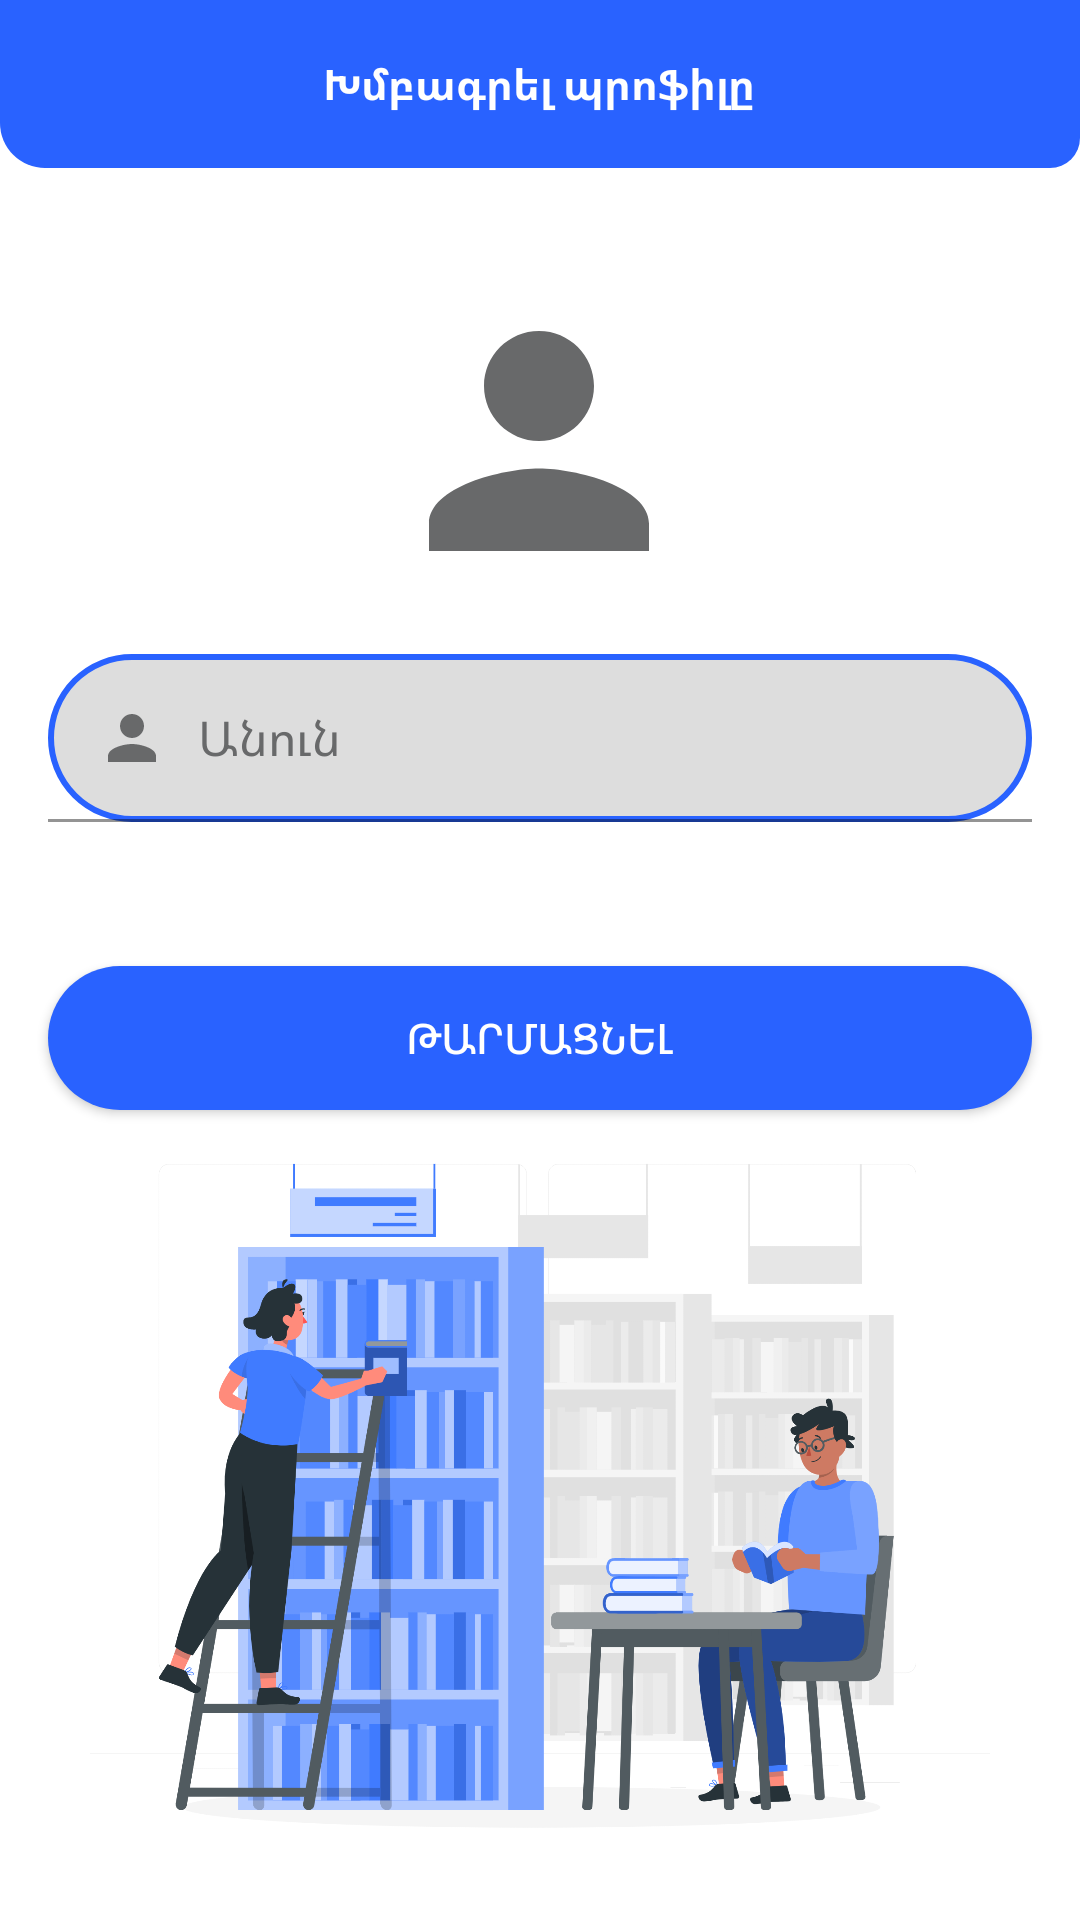

Write the Android layout XML for this screen, with the resource values it uses.
<!-- AndroidManifest.xml: application theme Theme.BookFragment -->
<!-- res/layout/fragment_profile_edit.xml -->
<?xml version="1.0" encoding="utf-8"?>
<androidx.constraintlayout.widget.ConstraintLayout xmlns:android="http://schemas.android.com/apk/res/android"
    xmlns:app="http://schemas.android.com/apk/res-auto"
    xmlns:tools="http://schemas.android.com/tools"
    android:layout_width="match_parent"
    android:layout_height="match_parent"
    tools:context=".fragments.ProfileEditFragment">

    <ImageView
        android:layout_width="wrap_content"
        android:layout_height="300dp"
        android:src="@drawable/b"
        app:layout_constraintBottom_toBottomOf="parent"
        app:layout_constraintEnd_toEndOf="parent"
        app:layout_constraintStart_toStartOf="parent"
        app:layout_constraintTop_toBottomOf="@+id/updateBtn" />

    <RelativeLayout
        android:id="@+id/relativeLayout"
        android:layout_width="match_parent"
        android:layout_height="?actionBarSize"
        android:background="@drawable/shape_toolbar2"
        app:layout_constraintTop_toTopOf="parent">

        <ImageButton
            android:id="@+id/backBtn"
            android:layout_width="wrap_content"
            android:layout_height="wrap_content"
            android:layout_centerVertical="true"
            android:layout_marginStart="10dp"
            android:background="@android:color/transparent"
            android:minWidth="48dp"
            android:minHeight="48dp"
            android:src="@drawable/ic_back_white"
            tools:ignore="SpeakableTextPresentCheck" />

        <TextView
            android:id="@+id/edit_profile_tv"
            android:layout_width="wrap_content"
            android:layout_height="wrap_content"

            android:layout_centerInParent="true"
            android:text="Խմբագրել պրոֆիլը"
            android:textColor="@color/white"
            android:textStyle="bold" />
    </RelativeLayout>

    <com.google.android.material.imageview.ShapeableImageView
        android:id="@+id/profileIv"
        android:layout_width="110dp"
        android:layout_height="110dp"
        android:layout_centerHorizontal="true"
        android:layout_marginTop="36dp"
        android:background="@color/white"
        android:src="@drawable/ic_person_gray"
        app:layout_constraintEnd_toEndOf="parent"
        app:layout_constraintHorizontal_bias="0.498"
        app:layout_constraintStart_toStartOf="parent"
        app:layout_constraintTop_toBottomOf="@+id/relativeLayout" />

    <com.google.android.material.textfield.TextInputLayout
        android:id="@+id/nameTil"
        android:layout_width="match_parent"
        android:layout_height="wrap_content"
        app:hintEnabled="false"
        android:layout_margin="16dp"
        app:layout_constraintTop_toBottomOf="@+id/profileIv">

        <EditText
            android:id="@+id/nameEt"
            android:layout_width="match_parent"
            android:layout_height="wrap_content"
            android:background="@drawable/shape_edittext01"
            android:drawableStart="@drawable/ic_person_gray"
            android:drawablePadding="10dp"
            android:padding="16dp"
            android:hint="Անուն"
            android:inputType="textPersonName|textCapWords"
            android:textColor="#011A2E"
            android:textColorHint="@color/gray02" />
    </com.google.android.material.textfield.TextInputLayout>

    <androidx.appcompat.widget.AppCompatButton
        android:id="@+id/updateBtn"
        android:layout_width="match_parent"
        android:layout_height="wrap_content"
        android:layout_marginTop="48dp"
        android:background="@drawable/shape_button01"
        android:backgroundTint="@color/blue"
        android:text="Թարմացնել"
        android:layout_marginHorizontal="16dp"
        android:textColor="@color/white"
        app:layout_constraintEnd_toEndOf="@+id/nameTil"
        app:layout_constraintStart_toStartOf="@+id/nameTil"
        app:layout_constraintTop_toBottomOf="@+id/nameTil" />

</androidx.constraintlayout.widget.ConstraintLayout>
<!-- resources referenced by this layout -->
<resources>
  <color name="blue">#2962ff</color>
  <color name="gray02">#68696A</color>
  <color name="white">#FFFFFFFF</color>
  <!-- drawable b: png bitmap (drawable, 337740 bytes) -->
  <!-- drawable ic_person_gray (drawable) -->
  <vector android:height="24dp" android:tint="@color/gray02"
      android:viewportHeight="24" android:viewportWidth="24"
      android:width="24dp" xmlns:android="http://schemas.android.com/apk/res/android">
      <path android:fillColor="@android:color/white" android:pathData="M12,12c2.21,0 4,-1.79 4,-4s-1.79,-4 -4,-4 -4,1.79 -4,4 1.79,4 4,4zM12,14c-2.67,0 -8,1.34 -8,4v2h16v-2c0,-2.66 -5.33,-4 -8,-4z"/>
  </vector>
  <!-- drawable shape_button01 (drawable-v24) -->
  <?xml version="1.0" encoding="utf-8"?>
  <shape xmlns:android="http://schemas.android.com/apk/res/android"
      android:shape="rectangle">
      <solid android:color="#2962ff"/>
  
  <corners android:radius="100dp"/>
  
  </shape>
  <!-- drawable shape_edittext01 (drawable-v24) -->
  <?xml version="1.0" encoding="utf-8"?>
  <shape xmlns:android="http://schemas.android.com/apk/res/android"
      android:shape="rectangle">
  
      <solid android:color="#22000000" />
      <corners android:radius="50dp"/>
  
      <stroke android:color="#2962ff"
          android:width="2dp"/>
  </shape>
  <!-- drawable shape_toolbar2 (drawable) -->
  <?xml version="1.0" encoding="utf-8"?>
  <shape xmlns:android="http://schemas.android.com/apk/res/android"
      android:shape="rectangle">
      <corners android:bottomLeftRadius="15dp"
          android:bottomRightRadius="10dp"/>
      <solid android:color="#2962ff"/>
  </shape>
  <style name="Theme.BookFragment" parent="Theme.MaterialComponents.DayNight.NoActionBar">
          <item name="colorPrimary">#ED7A6E</item>
          <item name="colorPrimaryVariant">#0039cb</item>
          <item name="colorOnPrimary">@color/white</item>
          <item name="colorSecondary">@color/teal_200</item>
          <item name="colorSecondaryVariant">@color/teal_700</item>
          <item name="colorOnSecondary">@color/black</item>
          <item name="android:statusBarColor" tools:targetApi="l">?attr/colorPrimaryVariant</item>
      </style>
  <color name="teal_200">#FF03DAC5</color>
  <color name="teal_700">#FF018786</color>
  <color name="black">#FF000000</color>
</resources>
